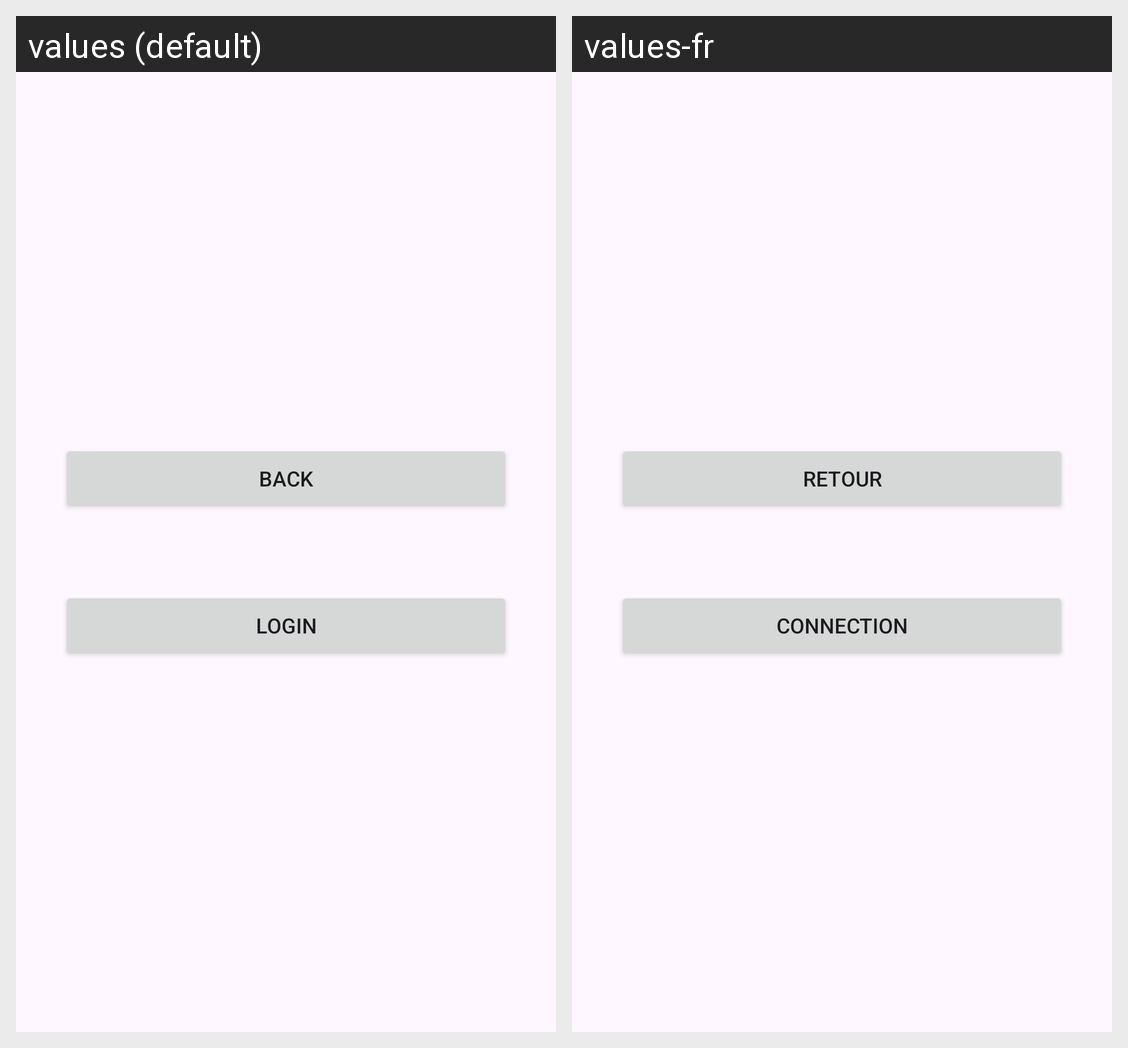

This grid shows one Android layout under two languages. Give, for every string resource on the screen, its name, the default text and each shown locale's text.
Android screen res/layout/activity_singin.xml rendered under 2 locales, left to right: values (default), values-fr. Device: Nexus 5 (rendered at 1080×1920; each locale shown at half size, 540×960, under a caption strip naming it); theme Theme.MyApplication.
Strings drawn on this screen, with the default value and each locale's value (text and hints the layout hard-codes, and strings that could not be matched under every locale, appear in the picture but are not listed):

back
  values: Back
  values-fr: Retour

LoginSubmit
  values: Login
  values-fr: Connection
